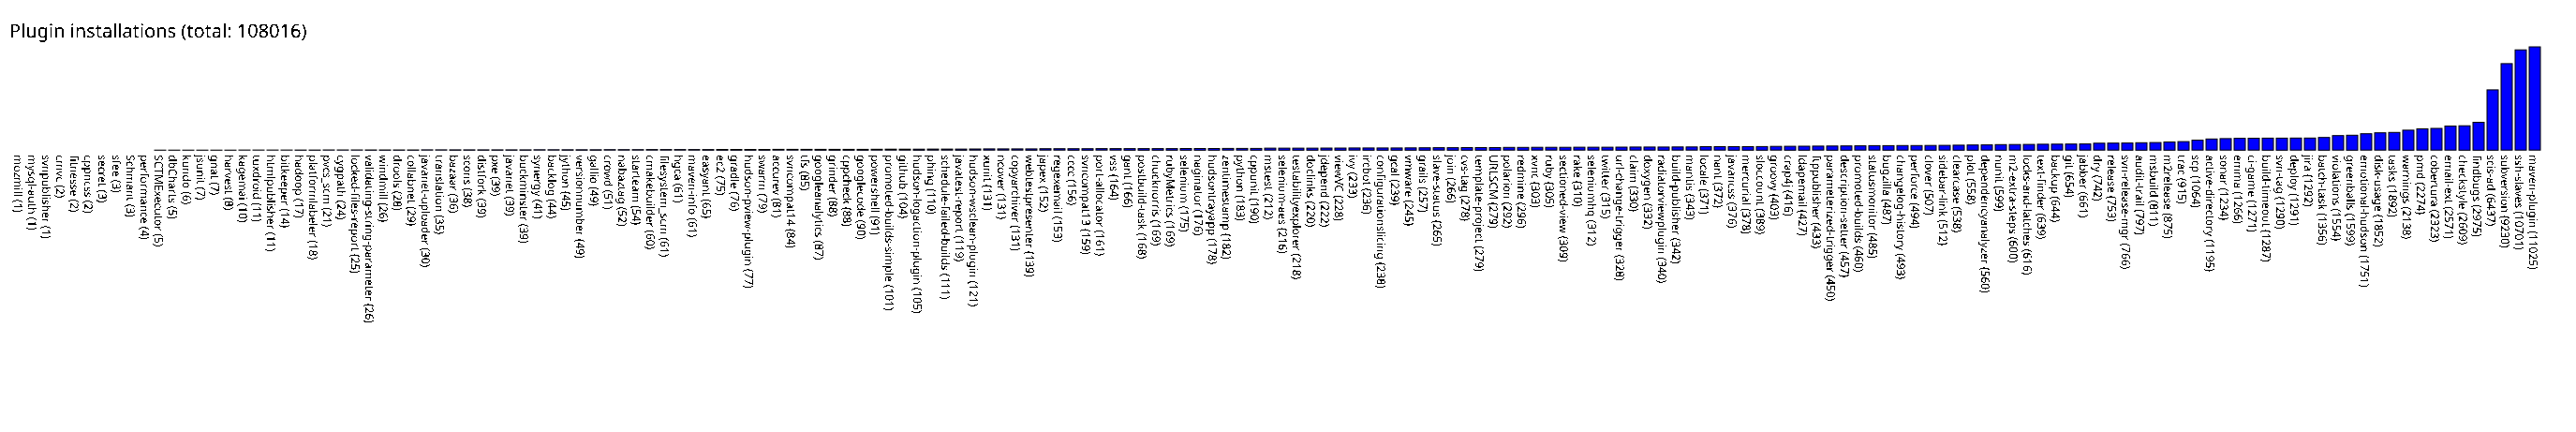

Data behind this chart, as committed beside it:
mozmill, 1
mysql-auth, 1
svnpublisher, 1
cmvc, 2
fitnesse, 2
cppncss, 2
secret, 3
sfee, 3
Schmant, 3
performance, 4
SCTMExecutor, 5
dbCharts, 5
kundo, 6
jsunit, 7
gnat, 7
harvest, 8
kagemai, 10
tuxdroid, 11
htmlpublisher, 11
bitkeeper, 14
hadoop, 17
platformlabeler, 18
pvcs_scm, 21
cygpath, 24
locked-files-report, 25
validating-string-parameter, 26
windmill, 26
drools, 28
collabnet, 29
javanet-uploader, 30
translation, 35
bazaar, 36
scons, 38
distfork, 39
pxe, 39
javanet, 39
buckminster, 39
synergy, 41
backlog, 44
jython, 45
versionnumber, 49
gallio, 49
crowd, 51
nabaztag, 52
starteam, 54
cmakebuilder, 60
filesystem_scm, 61
hgca, 61
maven-info, 61
easyant, 65
ec2, 75
gradle, 76
hudson-pview-plugin, 77
swarm, 79
accurev, 81
svncompat14, 84
tfs, 85
googleanalytics, 87
grinder, 88
cppcheck, 88
googlecode, 90
... 119 more rows
